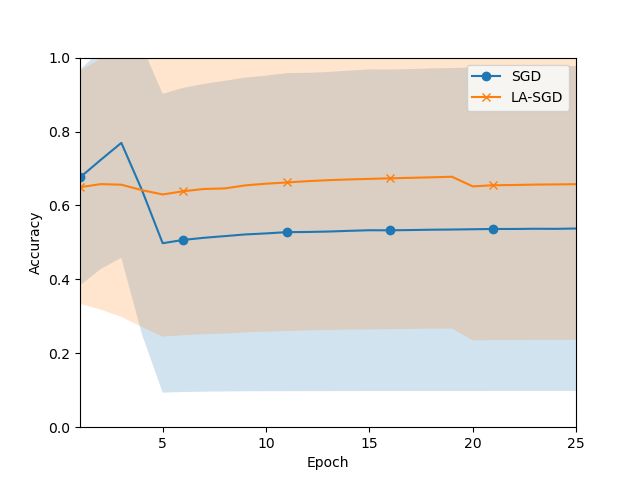

Values plotted in this chart, from the file beside it:
Mean, Std
0.6757, 0.2923
0.7232, 0.2952
0.7693, 0.311
0.6412, 0.3902
0.4978, 0.4042
0.5067, 0.4115
0.5125, 0.4164
0.517, 0.4203
0.5215, 0.4244
0.5243, 0.4269
0.5278, 0.4302
0.5282, 0.4306
0.5293, 0.4317
0.5312, 0.4335
0.5329, 0.4351
0.5327, 0.4349
0.5334, 0.4356
0.5343, 0.4365
0.5348, 0.437
0.5356, 0.4377
0.5363, 0.4385
0.5363, 0.4385
0.5369, 0.439
0.5367, 0.4388
0.5376, 0.4397
